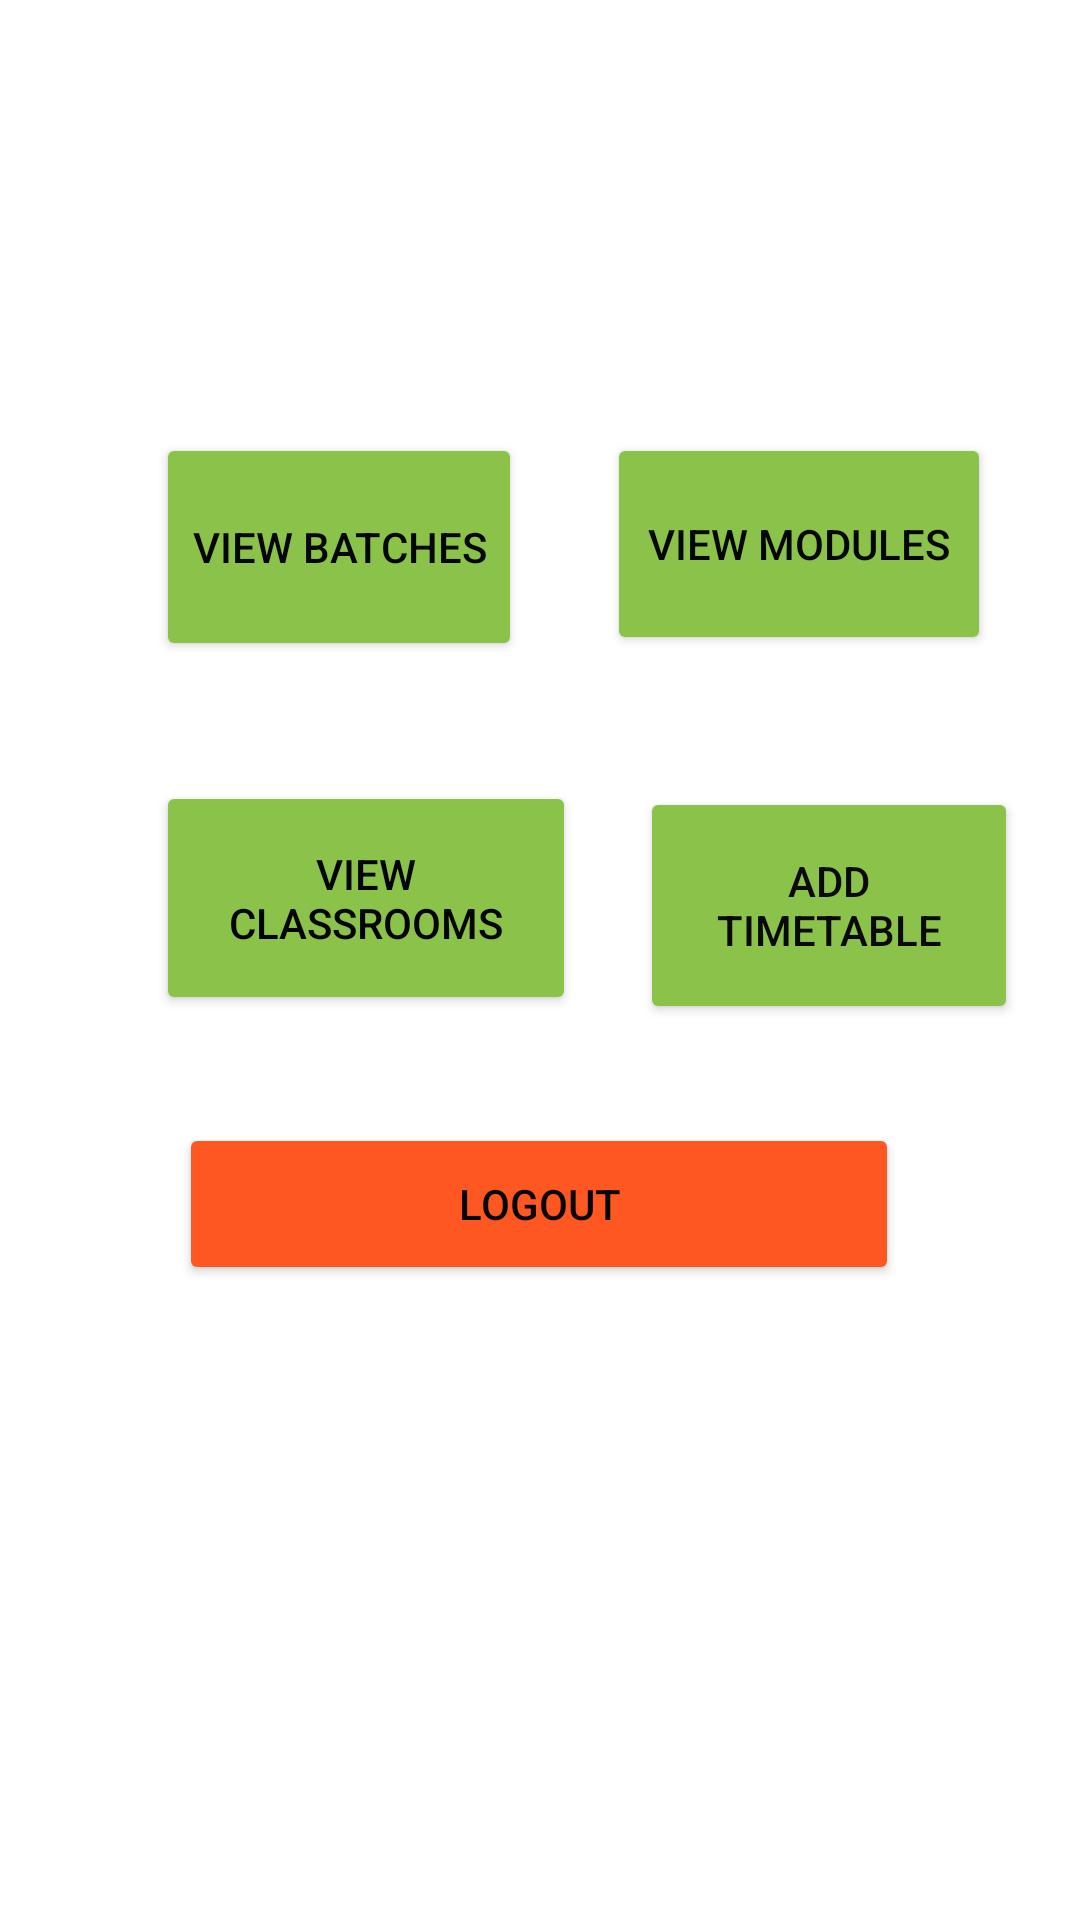

Produce the Android XML layout that renders to this screen, including the resource entries it uses.
<!-- AndroidManifest.xml: application theme Theme.CB007428_EEA2 -->
<!-- res/layout/activity_lecturer.xml -->
<?xml version="1.0" encoding="utf-8"?>
<androidx.constraintlayout.widget.ConstraintLayout xmlns:android="http://schemas.android.com/apk/res/android"
    xmlns:app="http://schemas.android.com/apk/res-auto"
    xmlns:tools="http://schemas.android.com/tools"
    android:layout_width="match_parent"
    android:background="@drawable/bg"
    android:layout_height="match_parent"
    tools:context=".LecturerActivity">

    <TextView
        android:id="@+id/textViewLecturer"
        android:layout_width="wrap_content"
        android:layout_height="wrap_content"
        android:layout_marginTop="28dp"
        android:text="Lecturer Home"
        android:textColor="@color/white"
        android:textAllCaps="true"
        android:textSize="36sp"
        android:textStyle="italic"
        app:layout_constraintEnd_toEndOf="parent"
        app:layout_constraintHorizontal_bias="0.532"
        app:layout_constraintStart_toStartOf="parent"
        app:layout_constraintTop_toTopOf="parent" />

    <Button
        android:id="@+id/view_batches_lec"
        android:layout_width="122dp"
        android:layout_height="76dp"
        android:layout_marginStart="52dp"
        android:layout_marginLeft="52dp"
        android:layout_marginTop="68dp"
        android:text="View Batches"
        android:textColor="#070606"
        app:backgroundTint="#8BC34A"
        app:layout_constraintStart_toStartOf="parent"
        app:layout_constraintTop_toBottomOf="@+id/textViewLecturer" />

    <Button
        android:id="@+id/view_modules_lec"
        android:layout_width="128dp"
        android:layout_height="74dp"
        android:layout_marginTop="68dp"
        android:text="View Modules"
        android:textColor="#070606"
        app:backgroundTint="#8BC34A"
        app:layout_constraintEnd_toEndOf="parent"
        app:layout_constraintHorizontal_bias="0.486"
        app:layout_constraintStart_toEndOf="@+id/view_batches_lec"
        app:layout_constraintTop_toBottomOf="@+id/textViewLecturer" />

    <Button
        android:id="@+id/view_classrooms_lec"
        android:layout_width="140dp"
        android:layout_height="78dp"
        android:layout_marginStart="52dp"
        android:layout_marginTop="40dp"
        android:text="View Classrooms"
        android:textColor="#050404"
        app:backgroundTint="#8BC34A"
        app:layout_constraintStart_toStartOf="parent"
        app:layout_constraintTop_toBottomOf="@+id/view_batches_lec" />

    <Button
        android:id="@+id/add_timetable_lec"
        android:layout_width="126dp"
        android:layout_height="79dp"
        android:layout_marginTop="44dp"
        android:text="Add Timetable"
        android:textColor="#0B0909"
        app:backgroundTint="#8BC34A"
        app:layout_constraintEnd_toEndOf="parent"
        app:layout_constraintHorizontal_bias="0.504"
        app:layout_constraintStart_toEndOf="@+id/view_classrooms_lec"
        app:layout_constraintTop_toBottomOf="@+id/view_modules_lec" />

    <Button
        android:id="@+id/logout_lecturer"
        android:layout_width="240dp"
        android:layout_height="54dp"
        android:layout_marginBottom="176dp"
        android:text="Logout"
        android:textColor="#070606"
        app:backgroundTint="#FF5722"
        app:layout_constraintBottom_toBottomOf="parent"
        app:layout_constraintEnd_toEndOf="parent"
        app:layout_constraintHorizontal_bias="0.497"
        app:layout_constraintStart_toStartOf="parent"
        app:layout_constraintTop_toBottomOf="@+id/view_classrooms_lec" />

</androidx.constraintlayout.widget.ConstraintLayout>
<!-- resources referenced by this layout -->
<resources>
  <style name="Theme.CB007428_EEA2" parent="Theme.MaterialComponents.DayNight.DarkActionBar">
          
          <item name="colorPrimary">@color/purple_500</item>
          <item name="colorPrimaryVariant">@color/purple_700</item>
          <item name="colorOnPrimary">@color/white</item>
          
          <item name="colorSecondary">@color/teal_200</item>
          <item name="colorSecondaryVariant">@color/teal_700</item>
          <item name="colorOnSecondary">@color/black</item>
          
          <item name="android:statusBarColor" tools:targetApi="l">?attr/colorPrimaryVariant</item>
          
      </style>
  <!-- not gathered from this repository: default colours our renderer supplied (Android Studio template values) -->
  <color name="purple_500">#FF6200EE</color>
  <color name="purple_700">#FF3700B3</color>
  <color name="teal_200">#FF03DAC5</color>
  <color name="teal_700">#FF018786</color>
  <color name="black">#FF000000</color>
  <color name="white">#FFFFFFFF</color>
</resources>
